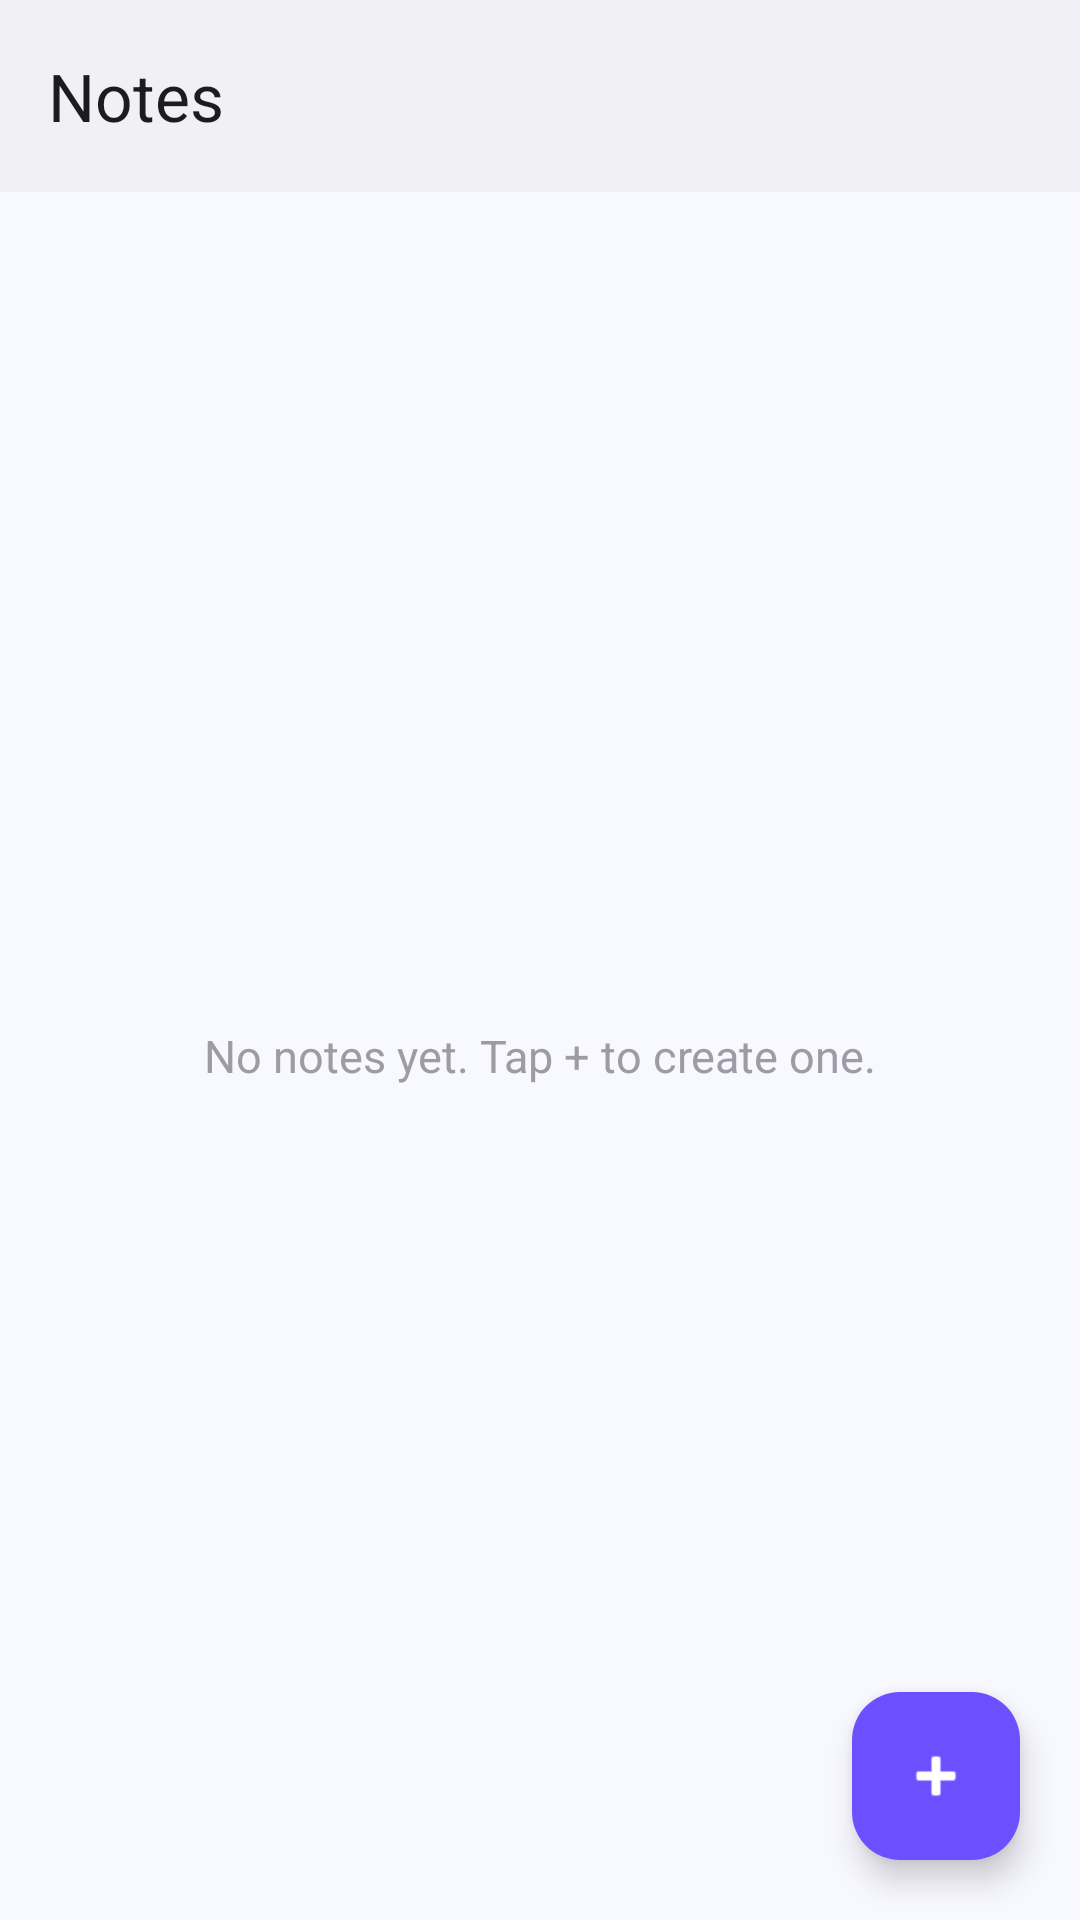

Produce the Android XML layout that renders to this screen, including the resource entries it uses.
<!-- AndroidManifest.xml: activity theme Theme.CalculatorApp -->
<!-- res/layout/activity_notes.xml -->
<?xml version="1.0" encoding="utf-8"?>
<androidx.coordinatorlayout.widget.CoordinatorLayout xmlns:android="http://schemas.android.com/apk/res/android"
    xmlns:app="http://schemas.android.com/apk/res-auto"
    android:layout_width="match_parent"
    android:layout_height="match_parent"
    android:background="?attr/calcBackground">

    <LinearLayout
        android:layout_width="match_parent"
        android:layout_height="match_parent"
        android:orientation="vertical">

        <com.google.android.material.appbar.MaterialToolbar
            android:id="@+id/toolbar"
            android:layout_width="match_parent"
            android:layout_height="?attr/actionBarSize"
            android:background="?attr/calcBackgroundSecondary"
            app:navigationIconTint="?attr/calcTextPrimary"
            app:title="@string/notes_title"
            app:titleTextColor="?attr/calcTextPrimary" />

        <FrameLayout
            android:layout_width="match_parent"
            android:layout_height="0dp"
            android:layout_weight="1">

            <androidx.recyclerview.widget.RecyclerView
                android:id="@+id/rv_notes"
                android:layout_width="match_parent"
                android:layout_height="match_parent"
                android:clipToPadding="false"
                android:padding="12dp"
                android:scrollbars="vertical" />

            <TextView
                android:id="@+id/tv_notes_empty"
                android:layout_width="match_parent"
                android:layout_height="match_parent"
                android:gravity="center"
                android:padding="32dp"
                android:text="@string/notes_empty"
                android:textColor="?attr/calcTextDisabled"
                android:textSize="15sp" />
        </FrameLayout>
    </LinearLayout>

    <com.google.android.material.floatingactionbutton.FloatingActionButton
        android:id="@+id/fab_add_note"
        android:layout_width="wrap_content"
        android:layout_height="wrap_content"
        android:layout_gravity="bottom|end"
        android:layout_margin="20dp"
        android:contentDescription="@string/notes_new"
        android:src="@android:drawable/ic_input_add"
        app:backgroundTint="?attr/calcAccent"
        app:tint="@android:color/white" />
</androidx.coordinatorlayout.widget.CoordinatorLayout>
<!-- resources referenced by this layout -->
<resources>
  <string name="notes_empty">No notes yet. Tap + to create one.</string>
  <string name="notes_new">New note</string>
  <string name="notes_title">Notes</string>
  <style name="Theme.CalculatorApp" parent="Theme.Material3.DayNight.NoActionBar">
          
          <item name="calcBackground">@color/bg_primary</item>
          <item name="calcBackgroundSecondary">@color/bg_secondary</item>
          <item name="calcCardBackground">@color/bg_card</item>
          <item name="calcKeyboardBackground">@color/bg_keyboard</item>
          <item name="calcButtonBackground">@color/bg_button</item>
          <item name="calcButtonPressed">@color/bg_button_pressed</item>
          <item name="calcTextPrimary">@color/text_primary</item>
          <item name="calcTextSecondary">@color/text_secondary</item>
          <item name="calcTextDisabled">@color/text_disabled</item>
          <item name="calcAccent">@color/accent_purple</item>
          <item name="calcAccentDark">@color/accent_purple_dark</item>
          <item name="calcAccentPressed">@color/accent_purple_pressed</item>
          <item name="calcDivider">@color/divider_subtle</item>
          <item name="calcDanger">@color/danger</item>
          <item name="calcDangerBackground">@color/danger_bg</item>
  
          
          <item name="android:colorBackground">@color/bg_primary</item>
          <item name="colorOnBackground">@color/text_primary</item>
          <item name="colorSurface">@color/bg_keyboard</item>
          <item name="colorOnSurface">@color/text_primary</item>
          <item name="colorSurfaceVariant">@color/bg_card</item>
          <item name="colorOnSurfaceVariant">@color/text_secondary</item>
          <item name="colorPrimaryContainer">@color/accent_purple_dark</item>
          <item name="colorOnPrimaryContainer">@color/accent_purple</item>
          <item name="colorSecondaryContainer">@color/bg_button</item>
          <item name="colorOnSecondaryContainer">@color/text_secondary</item>
          <item name="colorTertiary">@color/accent_purple</item>
          <item name="colorOnTertiary">@color/text_primary</item>
          <item name="android:statusBarColor">@color/bg_primary</item>
          <item name="android:navigationBarColor">@color/bg_primary</item>
      </style>
  <color name="bg_primary">#FFF8F8FF</color>
  <color name="bg_secondary">#FFF0F0F5</color>
  <color name="bg_card">#FFFFFFFF</color>
  <color name="bg_keyboard">#FFF5F5FA</color>
  <color name="bg_button">#FFEBEBF0</color>
  <color name="bg_button_pressed">#FFE0E0E8</color>
  <color name="text_primary">#FF1C1B1F</color>
  <color name="text_secondary">#FF6E6B76</color>
  <color name="text_disabled">#FF9E9BA6</color>
  <color name="accent_purple">#FF6C4FFF</color>
  <color name="accent_purple_dark">#FF4A37BF</color>
  <color name="accent_purple_pressed">#FF5B3EE8</color>
  <color name="divider_subtle">#FFE0E0E8</color>
  <color name="danger">#FFD32F2F</color>
  <color name="danger_bg">#FFFDECEA</color>
</resources>
